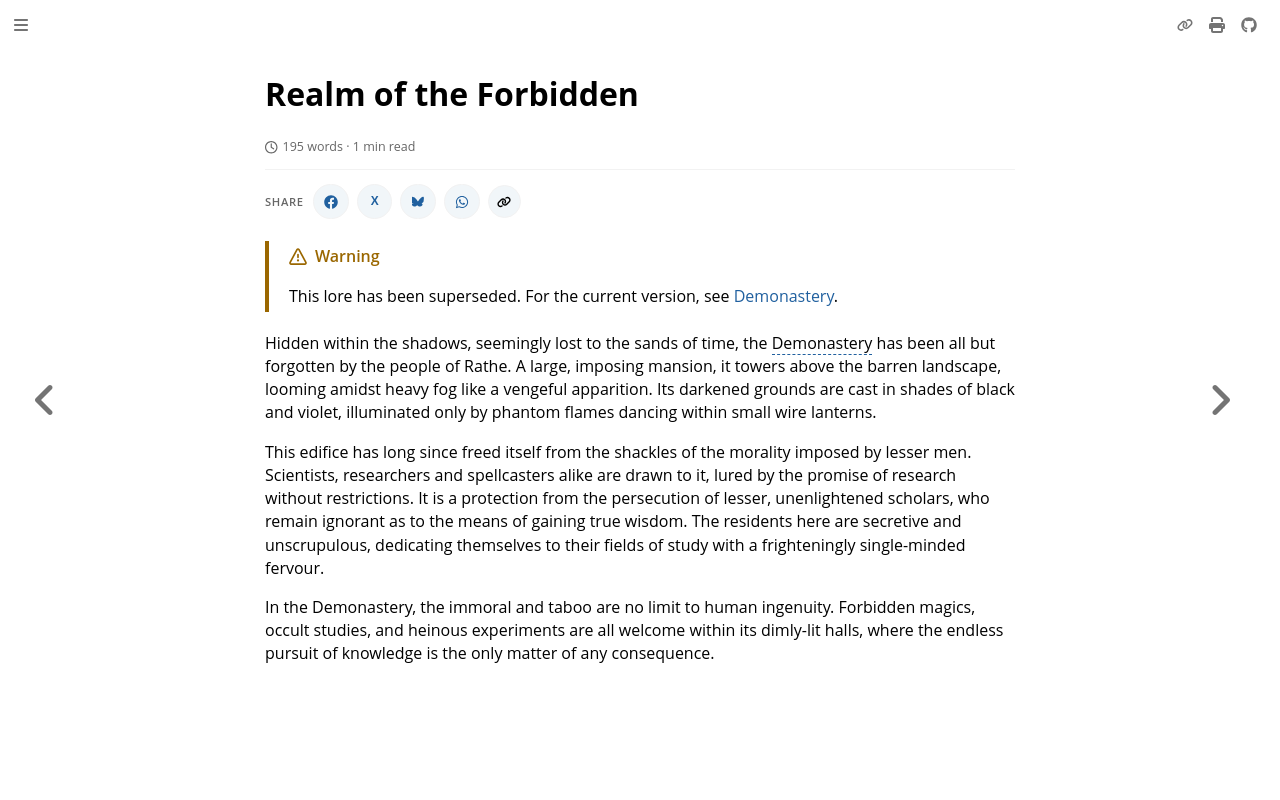

repository: nathaneastwood/fablore · page: archive/world-of-rathe/demonastery/realm-of-the-forbidden.html · generator: mdbook

# Realm of the Forbidden

Hidden within the shadows, seemingly lost to the sands of time, the Demonastery has been all but forgotten by the people of Rathe. A large, imposing mansion, it towers above the barren landscape, looming amidst heavy fog like a vengeful apparition. Its darkened grounds are cast in shades of black and violet, illuminated only by phantom flames dancing within small wire lanterns.

This edifice has long since freed itself from the shackles of the morality imposed by lesser men. Scientists, researchers and spellcasters alike are drawn to it, lured by the promise of research without restrictions. It is a protection from the persecution of lesser, unenlightened scholars, who remain ignorant as to the means of gaining true wisdom. The residents here are secretive and unscrupulous, dedicating themselves to their fields of study with a frighteningly single-minded fervour.

In the Demonastery, the immoral and taboo are no limit to human ingenuity. Forbidden magics, occult studies, and heinous experiments are all welcome within its dimly-lit halls, where the endless pursuit of knowledge is the only matter of any consequence.
